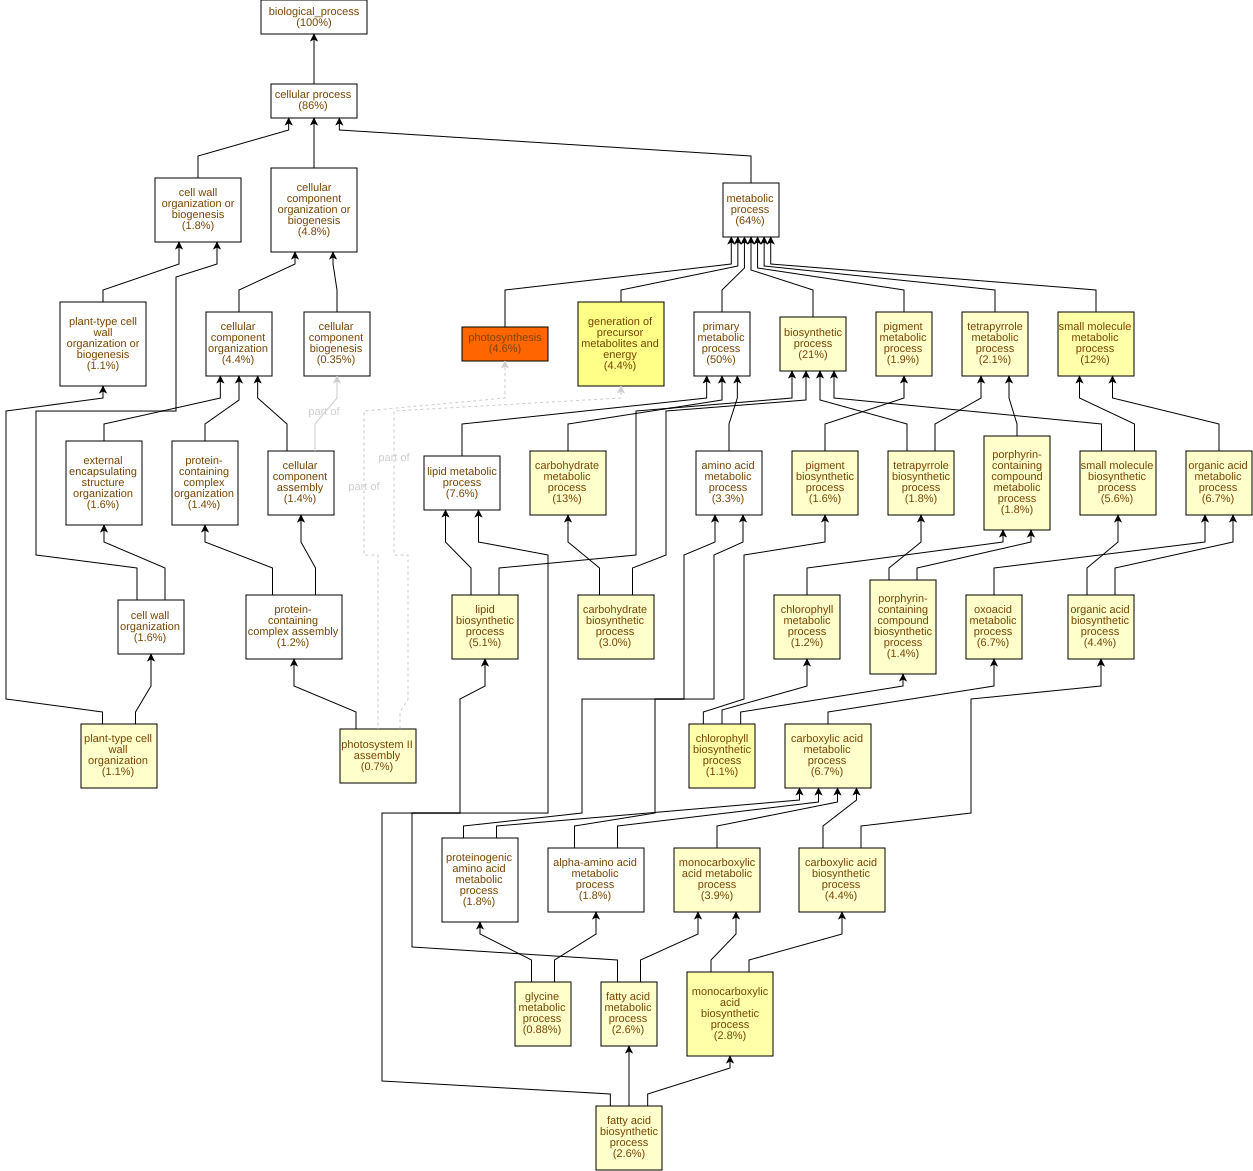

Values plotted in this chart, from the file beside it:
GO Term	Study #	Study Freq.	Pop. Freq.	p-value	q-value	name	gene products
GO:0015979	26	4.6%	0.46%	4.51E-22	3.58E-19	photosynthesis	Cc01g17500,Cc08g08290,Cc02g11770,Cc11g16…
GO:0006091	25	4.4%	1.3%	7.59E-8	3.01E-5	generation of precursor metabolites and …	Cc09g01150,Cc03g06030,Cc11g16910,Cc05g15…
GO:0015995	6	1.1%	0.1%	2.6E-6	6.87E-4	chlorophyll biosynthetic process	Cc07g18500,Cc06g22740,Cc06g01580,Cc06g17…
GO:0044281	67	12%	6.7%	2.9E-6	6.87E-4	small molecule metabolic process	Cc09g07970,Cc07g15530,Cc09g01150,Cc02g21…
GO:0072330	16	2.8%	0.79%	5.71E-6	9.05E-4	monocarboxylic acid biosynthetic process	Cc03g04570,Cc11g10190,Cc09g09220,Cc06g01…
GO:0015994	7	1.2%	0.16%	8.48E-6	1.12E-3	chlorophyll metabolic process	Cc07g18500,Cc06g22740,Cc01g19080,Cc06g01…
GO:0033013	12	2.1%	0.49%	9.58E-6	1.12E-3	tetrapyrrole metabolic process	Cc07g18500,Cc06g22740,Cc05g16090,Cc01g19…
GO:0006633	15	2.6%	0.74%	1.13E-5	1.12E-3	fatty acid biosynthetic process	Cc03g04570,Cc11g10190,Cc09g09220,Cc06g01…
GO:0042440	11	1.9%	0.44%	1.86E-5	1.64E-3	pigment metabolic process	Cc07g18500,Cc06g22740,Cc07g16620,Cc01g19…
GO:0010207	4	0.7%	0.05%	2.24E-5	1.77E-3	photosystem II assembly	Cc05g06070,Cc07g05350,Cc05g06750,Cc03g03…
GO:0033014	10	1.8%	0.4%	4.86E-5	3.5E-3	tetrapyrrole biosynthetic process	Cc07g18500,Cc06g22740,Cc05g16090,Cc09g04…
GO:0006778	10	1.8%	0.4%	4.86E-5	3.5E-3	porphyrin-containing compound metabolic …	Cc07g18500,Cc06g22740,Cc01g19080,Cc10g04…
GO:0044283	32	5.6%	2.7%	5.94E-5	3.62E-3	small molecule biosynthetic process	Cc03g04570,Cc07g15530,Cc11g10190,Cc09g04…
GO:0006631	15	2.6%	0.85%	6.49E-5	3.68E-3	fatty acid metabolic process	Cc03g04570,Cc11g10190,Cc09g09220,Cc06g01…
GO:0032787	22	3.9%	1.6%	6.99E-5	3.69E-3	monocarboxylic acid metabolic process	Cc03g04570,Cc09g01150,Cc02g16950,Cc11g10…
GO:0019752	38	6.7%	3.5%	7.32E-5	3.69E-3	carboxylic acid metabolic process	Cc03g04570,Cc09g01150,Cc11g10190,Cc09g01…
GO:0006082	38	6.7%	3.5%	8.51E-5	3.97E-3	organic acid metabolic process	Cc03g04570,Cc09g01150,Cc11g10190,Cc09g01…
GO:0043436	38	6.7%	3.5%	8.51E-5	3.97E-3	oxoacid metabolic process	Cc03g04570,Cc09g01150,Cc11g10190,Cc09g01…
GO:0046148	9	1.6%	0.35%	9.46E-5	3.97E-3	pigment biosynthetic process	Cc07g18500,Cc06g22740,Cc07g16620,Cc04g00…
GO:0016053	25	4.4%	2.0%	1.21E-4	4.8E-3	organic acid biosynthetic process	Cc03g04570,Cc11g10190,Cc09g04120,Cc02g21…
GO:0046394	25	4.4%	2.0%	1.21E-4	4.8E-3	carboxylic acid biosynthetic process	Cc03g04570,Cc11g10190,Cc09g04120,Cc02g21…
GO:0016051	17	3.0%	1.1%	1.33E-4	4.81E-3	carbohydrate biosynthetic process	Cc03g05030,Cc03g08100,Cc03g05040,Cc09g10…
GO:0008610	29	5.1%	2.5%	1.43E-4	4.93E-3	lipid biosynthetic process	Cc07g16620,Cc09g07510,Cc03g04570,Cc07g15…
GO:0009058	117	21%	15%	1.77E-4	5.83E-3	biosynthetic process	Cc07g16620,Cc07g15530,Cc02g14660,Cc02g13…
GO:0006779	8	1.4%	0.32%	2.49E-4	7.91E-3	porphyrin-containing compound biosynthet…	Cc07g18500,Cc06g22740,Cc09g04450,Cc02g05…
GO:0006544	5	0.88%	0.12%	2.88E-4	8.78E-3	glycine metabolic process	Cc09g01490,Cc08g02390,Cc07g07950,Cc07g07…
GO:0009664	6	1.1%	0.18%	3.05E-4	8.97E-3	plant-type cell wall organization	Cc01g15270,Cc07g03490,Cc02g05420,Cc01g12…
GO:0005975	71	13%	8.4%	3.47E-4	9.83E-3	carbohydrate metabolic process	Cc09g07970,Cc02g31040,Cc09g01150,Cc07g13…
GO:0015980	5	0.88%	0.15%	8.06E-4	0.022	energy derivation by oxidation of organi…	Cc10g00640,Cc02g17340,Cc03g03330,Cc03g02…
GO:0009250	11	1.9%	0.66%	9.52E-4	0.0252	glucan biosynthetic process	Cc03g05030,Cc01g03610,Cc03g05040,Cc10g00…
GO:0006546	3	0.53%	0.05%	1.24E-3	0.0316	glycine catabolic process	Cc09g01490,Cc08g02390,Cc08g10590
GO:0005977	4	0.7%	0.1%	1.25E-3	0.0316	glycogen metabolic process	Cc10g00640,Cc02g17340,Cc03g03330,Cc05g09…
GO:0005978	4	0.7%	0.1%	1.25E-3	0.0316	glycogen biosynthetic process	Cc10g00640,Cc02g17340,Cc03g03330,Cc05g09…
GO:0006112	4	0.7%	0.1%	1.25E-3	0.0316	energy reserve metabolic process	Cc10g00640,Cc02g17340,Cc03g03330,Cc05g09…
GO:0006629	43	7.6%	4.7%	1.34E-3	0.0316	lipid metabolic process	Cc07g16620,Cc09g07510,Cc03g04570,Cc07g15…
GO:0000271	12	2.1%	0.79%	1.41E-3	0.0316	polysaccharide biosynthetic process	Cc03g05030,Cc01g03610,Cc03g05040,Cc10g09…
GO:0009765	6	1.1%	0.24%	1.76E-3	0.0377	photosynthesis, light harvesting	Cc09g09500,Cc11g16910,Cc10g04190,Cc06g01…
GO:0071669	6	1.1%	0.24%	1.76E-3	0.0377	plant-type cell wall organization or bio…	Cc01g15270,Cc07g03490,Cc02g05420,Cc01g12…
GO:0007018	10	1.8%	0.63%	2.53E-3	0.0515	microtubule-based movement	Cc02g17060,Cc07g12380,Cc04g03220,Cc01g21…
GO:0009063	5	0.88%	0.18%	2.57E-3	0.0515	amino acid catabolic process	Cc06g03980,Cc09g01490,Cc08g02390,Cc11g11…
GO:0006013	3	0.53%	0.06%	2.93E-3	0.0567	mannose metabolic process	Cc09g07970,Cc04g05900,Cc07g10950
GO:0009205	11	1.9%	0.79%	4.47E-3	0.0845	purine ribonucleoside triphosphate metab…	Cc08g00530,Cc09g01150,Cc02g16950,Cc05g16…
GO:0009144	11	1.9%	0.79%	4.47E-3	0.0845	purine nucleoside triphosphate metabolic…	Cc08g00530,Cc09g01150,Cc02g16950,Cc05g16…
GO:0072521	19	3.3%	1.8%	4.92E-3	0.0887	purine-containing compound metabolic pro…	Cc09g01150,Cc02g16950,Cc05g16370,Cc08g12…
GO:0170040	4	0.7%	0.13%	4.99E-3	0.0887	proteinogenic amino acid catabolic proce…	Cc06g03980,Cc09g01490,Cc08g02390,Cc08g10…
GO:0006801	4	0.7%	0.13%	4.99E-3	0.0887	superoxide metabolic process	Cc01g10280,Cc02g04930,Cc03g02460,Cc06g17…
GO:0007017	15	2.6%	1.3%	5.34E-3	0.0901	microtubule-based process	Cc07g12380,Cc04g03220,Cc02g16920,Cc06g15…
GO:0016109	3	0.53%	0.07%	5.57E-3	0.092	tetraterpenoid biosynthetic process	Cc07g16620,Cc04g00540,Cc06g11680
GO:0016117	3	0.53%	0.07%	5.57E-3	0.092	carotenoid biosynthetic process	Cc07g16620,Cc04g00540,Cc06g11680
GO:0016116	3	0.53%	0.07%	5.57E-3	0.092	carotenoid metabolic process	Cc07g16620,Cc04g00540,Cc06g11680
GO:0046351	5	0.88%	0.22%	6.17E-3	0.0959	disaccharide biosynthetic process	Cc05g10670,Cc03g08100,Cc09g10130,Cc07g15…
GO:0044042	12	2.1%	0.95%	6.74E-3	0.103	glucan metabolic process	Cc06g04360,Cc03g05030,Cc01g03610,Cc03g05…
GO:0009150	13	2.3%	1.1%	6.94E-3	0.104	purine ribonucleotide metabolic process	Cc09g01150,Cc02g16950,Cc05g16370,Cc05g15…
GO:1901606	4	0.7%	0.15%	7.08E-3	0.104	alpha-amino acid catabolic process	Cc06g03980,Cc09g01490,Cc08g02390,Cc08g10…
GO:0005984	6	1.1%	0.32%	7.33E-3	0.106	disaccharide metabolic process	Cc05g10670,Cc03g08100,Cc09g10130,Cc07g12…
GO:0009206	5	0.88%	0.23%	7.9E-3	0.112	purine ribonucleoside triphosphate biosy…	Cc08g00530,Cc08g16130,Cc09g01650,Cc07g08…
GO:0009145	5	0.88%	0.23%	7.9E-3	0.112	purine nucleoside triphosphate biosynthe…	Cc08g00530,Cc08g16130,Cc09g01650,Cc07g08…
GO:0009312	5	0.88%	0.23%	7.9E-3	0.112	oligosaccharide biosynthetic process	Cc05g10670,Cc03g08100,Cc09g10130,Cc07g15…
GO:0005996	8	1.4%	0.52%	8.2E-3	0.112	monosaccharide metabolic process	Cc09g07970,Cc02g03720,Cc11g00610,Cc10g00…
GO:0046034	10	1.8%	0.74%	8.27E-3	0.112	ATP metabolic process	Cc08g00530,Cc09g01150,Cc02g16950,Cc05g16…
... 733 more rows
